Labelled photos from "Region Growing", an image-classification folder in Jisooyanim/Thesis. The possible labels are: anthracnose, bacterial canker, cutting weevil, die back, gall midge, healthy, powdery mildew, sooty mould.

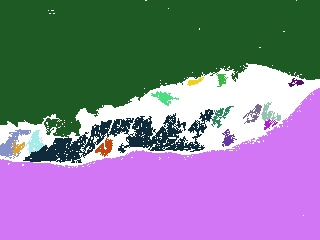
Label: gall midge

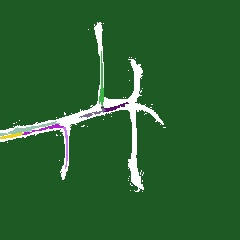
Label: cutting weevil

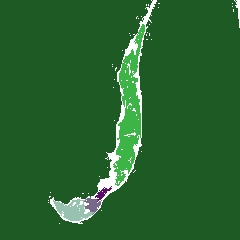
Label: die back

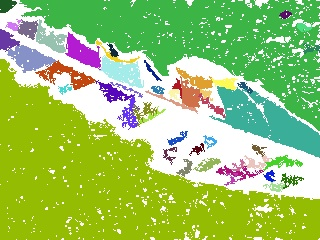
Label: bacterial canker

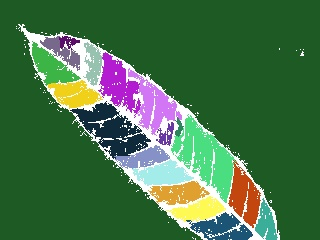
Label: healthy

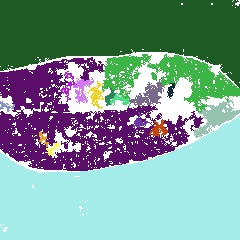
Label: powdery mildew
